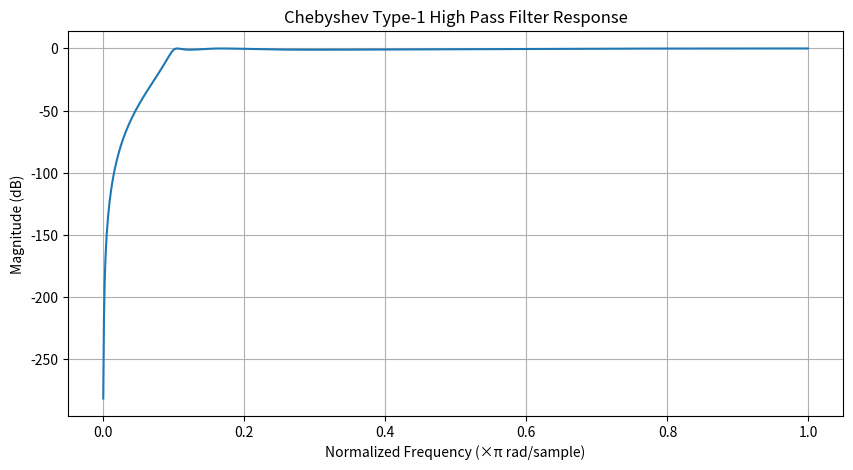

The script that saved this image: (Note: this script raises an exception after producing the figure.)
import numpy as np 
import matplotlib.pyplot as plt 
from scipy import signal 

Fs = 2000
fp =200
fs = 100
rp = 1
rs = 40

wp = fp/(Fs/2)
ws = fs/(Fs/2)

N, wn = signal.cheb1ord(ws,wp,rp,rs , analog=False)
print("Order of the filter N =", N)

b,a = signal.cheby1(N , rp ,wn , btype='high' , analog =False)

w,h = signal.freqz(b,a , worN =1024)
plt.figure(figsize=(10, 5))
plt.plot(w/np.pi, 20*np.log10(abs(h)))
plt.title("Chebyshev Type-1 High Pass Filter Response")
plt.xlabel("Normalized Frequency (×π rad/sample)")
plt.ylabel("Magnitude (dB)")
plt.grid(True)
plt.show()


# Order and cutoff
N, Wn = signal.cheb1ord(Wp, Ws, Rp, Rs, analog=False)

# Design Low Pass Chebyshev-I filter
b, a = signal.cheby1(N, Rp, Wn, btype='low', analog=False)

w, h = signal.freqz(b, a, worN=1024)

plt.plot(w/np.pi, 20*np.log10(abs(h)))
plt.title("Chebyshev Type-1 Low Pass Filter")
plt.grid(True)
plt.show()


N, Wn = signal.buttord(Wp, Ws, Rp, Rs)

b, a = signal.butter(N, Wn, btype='high')

w, h = signal.freqz(b, a, worN=1024)

plt.plot(w/np.pi, 20*np.log10(abs(h)))
plt.title("Butterworth High Pass Filter")
plt.grid(True)
plt.show()


N, Wn = signal.cheb2ord(Wp, Ws, Rp, Rs)

b, a = signal.cheby2(N, Rs, Wn, btype='high')

w, h = signal.freqz(b, a, worN=1024)

plt.plot(w/np.pi, 20*np.log10(abs(h)))
plt.title("Chebyshev Type-2 High Pass Filter")
plt.grid(True)
plt.show()


N, Wn = signal.ellipord(Wp, Ws, Rp, Rs)

b, a = signal.ellip(N, Rp, Rs, Wn, btype='high')

w, h = signal.freqz(b, a, worN=1024)

plt.plot(w/np.pi, 20*np.log10(abs(h)))
plt.title("Elliptic High Pass Filter")
plt.grid(True)
plt.show()

